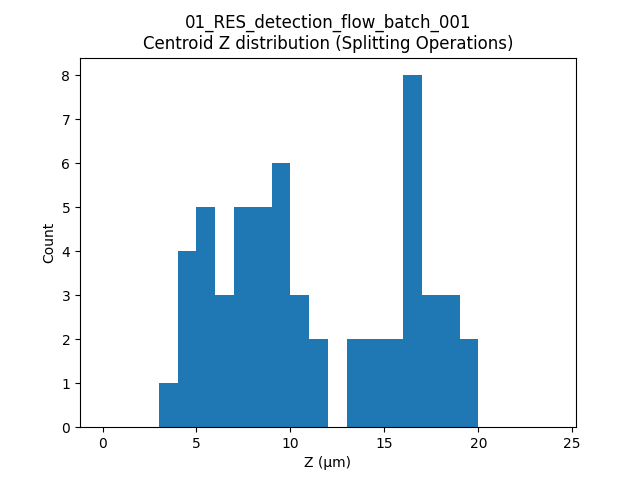

Source data for this figure (header and first rows):
label, t, centroid_z
295, 24, 8.111
295, 26, 7.994
333, 26, 8.109
509, 27, 13.21
117, 28, 5.54
509, 28, 13.45
117, 29, 5.928
295, 29, 7.964
326, 38, 7.434
673, 38, 18.57
30, 43, 4.574
30, 44, 4.695
30, 45, 5.451
860, 46, 14.43
995, 46, 4.385
192, 49, 3.313
656, 49, 9.129
126, 51, 17.77
465, 51, 14.88
482, 51, 17.6
492, 51, 16.68
656, 51, 9.734
691, 51, 5.14
1329, 51, 18.31
492, 52, 15.91
1329, 52, 19.34
492, 53, 16.43
492, 54, 16.27
380, 55, 15.29
492, 55, 16.63
492, 56, 16.3
131, 57, 5.763
492, 57, 16.89
296, 58, 8.883
492, 58, 17.02
492, 59, 16.63
692, 59, 4.648
136, 62, 12
340, 62, 9.359
484, 62, 19.8
340, 63, 9.367
426, 63, 16.04
484, 63, 18.72
281, 64, 6.172
340, 64, 9.894
145, 65, 9.424
28, 66, 7.664
166, 66, 6.682
340, 66, 10.48
145, 67, 10.08
1276, 67, 10.19
32, 69, 7.228
1276, 69, 11.79
1744, 69, 8.847
98, 70, 8.157
32, 71, 6.466
